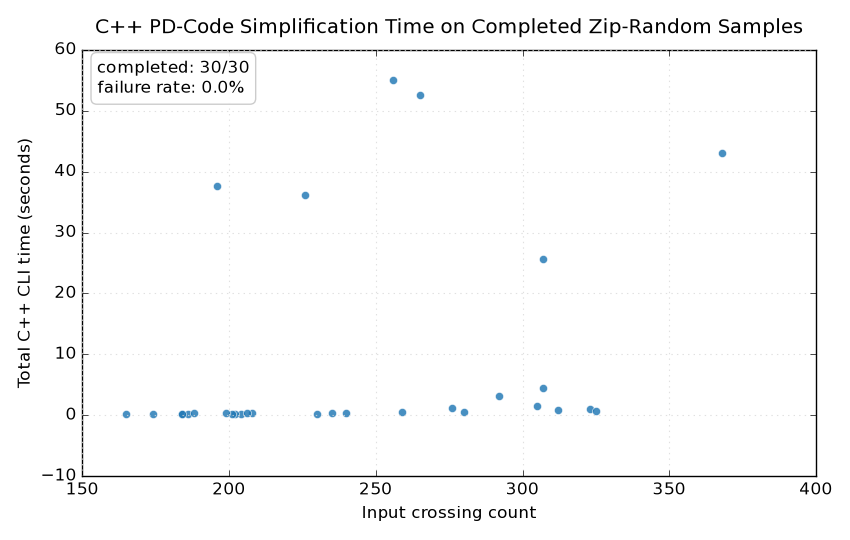

The table this chart was drawn from, first rows:
sample_index, zip_path, crossings, time_seconds, return_code, status, timed_out, resource_limited, final_crossings, final_pd_code, mid_simplification_rounds, heuristic_failover_rounds, reidemeister_i_moves, reidemeister_ii_moves, reidemeister_iii_moves, nugatory_crossing_moves, tested_red_paths, tested_green_paths, last_path_search_mode, error
1, pd_code/data.random_knot_4570, 307, 4.437, 0, ok, False, False, 3, PD[X[1,5,2,4],X[3,1,4,6],X[5,3,6,2]], 0, 0, 74, 115, 19, 0, 36, 150, bruteforce, 
2, pd_code/data.random_knot_3566, 323, 1.023, 0, ok, False, False, 0, PD[], 0, 0, 70, 126, 15, 1, 0, 0, bruteforce, 
3, pd_code/data.random_knot_4114, 307, 25.7, 0, ok, False, False, 9, PD[X[1,4,2,5],X[3,18,4,1],X[5,2,6,3],X[6…, 0, 0, 68, 113, 10, 4, 31247, 311565, bruteforce, 
4, pd_code/data.random_knot_1299, 165, 0.1595, 0, ok, False, False, 3, PD[X[1,4,2,5],X[3,6,4,1],X[5,2,6,3]], 0, 0, 66, 48, 0, 0, 36, 150, bruteforce, 
5, pd_code/data.random_knot_4, 305, 1.504, 0, ok, False, False, 0, PD[], 0, 0, 78, 113, 19, 1, 0, 0, bruteforce, 
6, pd_code/data.random_knot_3058, 184, 0.2057, 0, ok, False, False, 3, PD[X[1,5,2,4],X[3,1,4,6],X[5,3,6,2]], 0, 0, 73, 54, 0, 0, 36, 150, bruteforce, 
7, pd_code/data.random_knot_1850, 265, 52.63, 0, ok, False, False, 6, PD[X[1,5,2,4],X[3,7,4,6],X[5,3,6,2],X[8,…, 0, 0, 69, 94, 6, 2, 29363, 406582, bruteforce, 
8, pd_code/data.random_knot_2411, 230, 0.2804, 0, ok, False, False, 0, PD[], 0, 0, 82, 74, 1, 0, 0, 0, bruteforce, 
9, pd_code/data.random_knot_1197, 174, 0.1706, 0, ok, False, False, 0, PD[], 0, 0, 64, 55, 1, 0, 0, 0, bruteforce, 
10, pd_code/data.random_knot_2160, 235, 0.3637, 0, ok, False, False, 0, PD[], 0, 0, 87, 74, 9, 0, 0, 0, bruteforce, 
11, pd_code/data.random_knot_3690, 186, 0.1965, 0, ok, False, False, 0, PD[], 0, 0, 62, 62, 1, 0, 0, 0, bruteforce, 
12, pd_code/data.random_knot_2254, 204, 0.2082, 0, ok, False, False, 0, PD[], 0, 0, 68, 68, 6, 0, 0, 0, bruteforce, 
13, pd_code/data.random_knot_1789, 280, 0.4798, 0, ok, False, False, 0, PD[], 0, 0, 65, 107, 7, 1, 0, 0, bruteforce, 
14, pd_code/data.random_knot_4629, 202, 0.2291, 0, ok, False, False, 0, PD[], 0, 0, 70, 66, 0, 0, 0, 0, bruteforce, 
15, pd_code/data.random_knot_3013, 184, 0.2106, 0, ok, False, False, 0, PD[], 0, 0, 56, 63, 4, 2, 0, 0, bruteforce, 
16, pd_code/data.random_knot_937, 292, 3.111, 0, ok, False, False, 0, PD[], 0, 0, 79, 106, 26, 1, 0, 0, bruteforce, 
17, pd_code/data.random_knot_2053, 325, 0.7439, 0, ok, False, False, 0, PD[], 0, 0, 79, 123, 8, 0, 0, 0, bruteforce, 
18, pd_code/data.random_knot_4167, 226, 36.13, 0, ok, False, False, 10, PD[X[2,8,3,7],X[4,18,5,17],X[6,14,7,13],…, 0, 0, 59, 78, 12, 1, 24999, 494861, bruteforce, 
19, pd_code/data.random_knot_4147, 276, 1.271, 0, ok, False, False, 3, PD[X[1,4,2,5],X[3,6,4,1],X[5,2,6,3]], 0, 0, 71, 101, 17, 0, 36, 150, bruteforce, 
20, pd_code/data.random_knot_907, 208, 0.3433, 0, ok, False, False, 0, PD[], 0, 0, 78, 65, 2, 0, 0, 0, bruteforce, 
21, pd_code/data.random_knot_3004, 201, 0.231, 0, ok, False, False, 0, PD[], 0, 0, 87, 57, 2, 0, 0, 0, bruteforce, 
22, pd_code/data.random_knot_4873, 240, 0.4296, 0, ok, False, False, 3, PD[X[1,4,2,5],X[3,6,4,1],X[5,2,6,3]], 0, 0, 83, 77, 7, 0, 36, 150, bruteforce, 
23, pd_code/data.random_knot_538, 206, 0.3555, 0, ok, False, False, 0, PD[], 0, 0, 75, 65, 3, 1, 0, 0, bruteforce, 
24, pd_code/data.random_knot_2677, 188, 0.3365, 0, ok, False, False, 3, PD[X[1,5,2,4],X[3,1,4,6],X[5,3,6,2]], 0, 0, 64, 60, 6, 1, 36, 150, bruteforce, 
25, pd_code/data.random_knot_4138, 368, 43.12, 0, ok, False, False, 6, PD[X[1,7,2,6],X[3,9,4,8],X[5,10,6,11],X[…, 0, 0, 84, 139, 26, 0, 26013, 374199, bruteforce, 
26, pd_code/data.random_knot_4798, 259, 0.5416, 0, ok, False, False, 0, PD[], 0, 0, 76, 91, 4, 1, 0, 0, bruteforce, 
27, pd_code/data.random_knot_102, 199, 0.3211, 0, ok, False, False, 0, PD[], 0, 0, 77, 61, 1, 0, 0, 0, bruteforce, 
28, pd_code/data.random_knot_3174, 312, 0.7953, 0, ok, False, False, 0, PD[], 0, 0, 81, 115, 5, 1, 0, 0, bruteforce, 
29, pd_code/data.random_knot_810, 256, 54.99, 0, ok, False, False, 5, PD[X[1,6,2,7],X[3,8,4,9],X[5,10,6,1],X[7…, 0, 0, 76, 87, 5, 1, 28372, 410257, bruteforce, 
30, pd_code/data.random_knot_835, 196, 37.66, 0, ok, False, False, 11, PD[X[1,10,2,11],X[3,15,4,14],X[5,1,6,22]…, 0, 0, 72, 56, 4, 1, 19194, 295331, bruteforce, 
